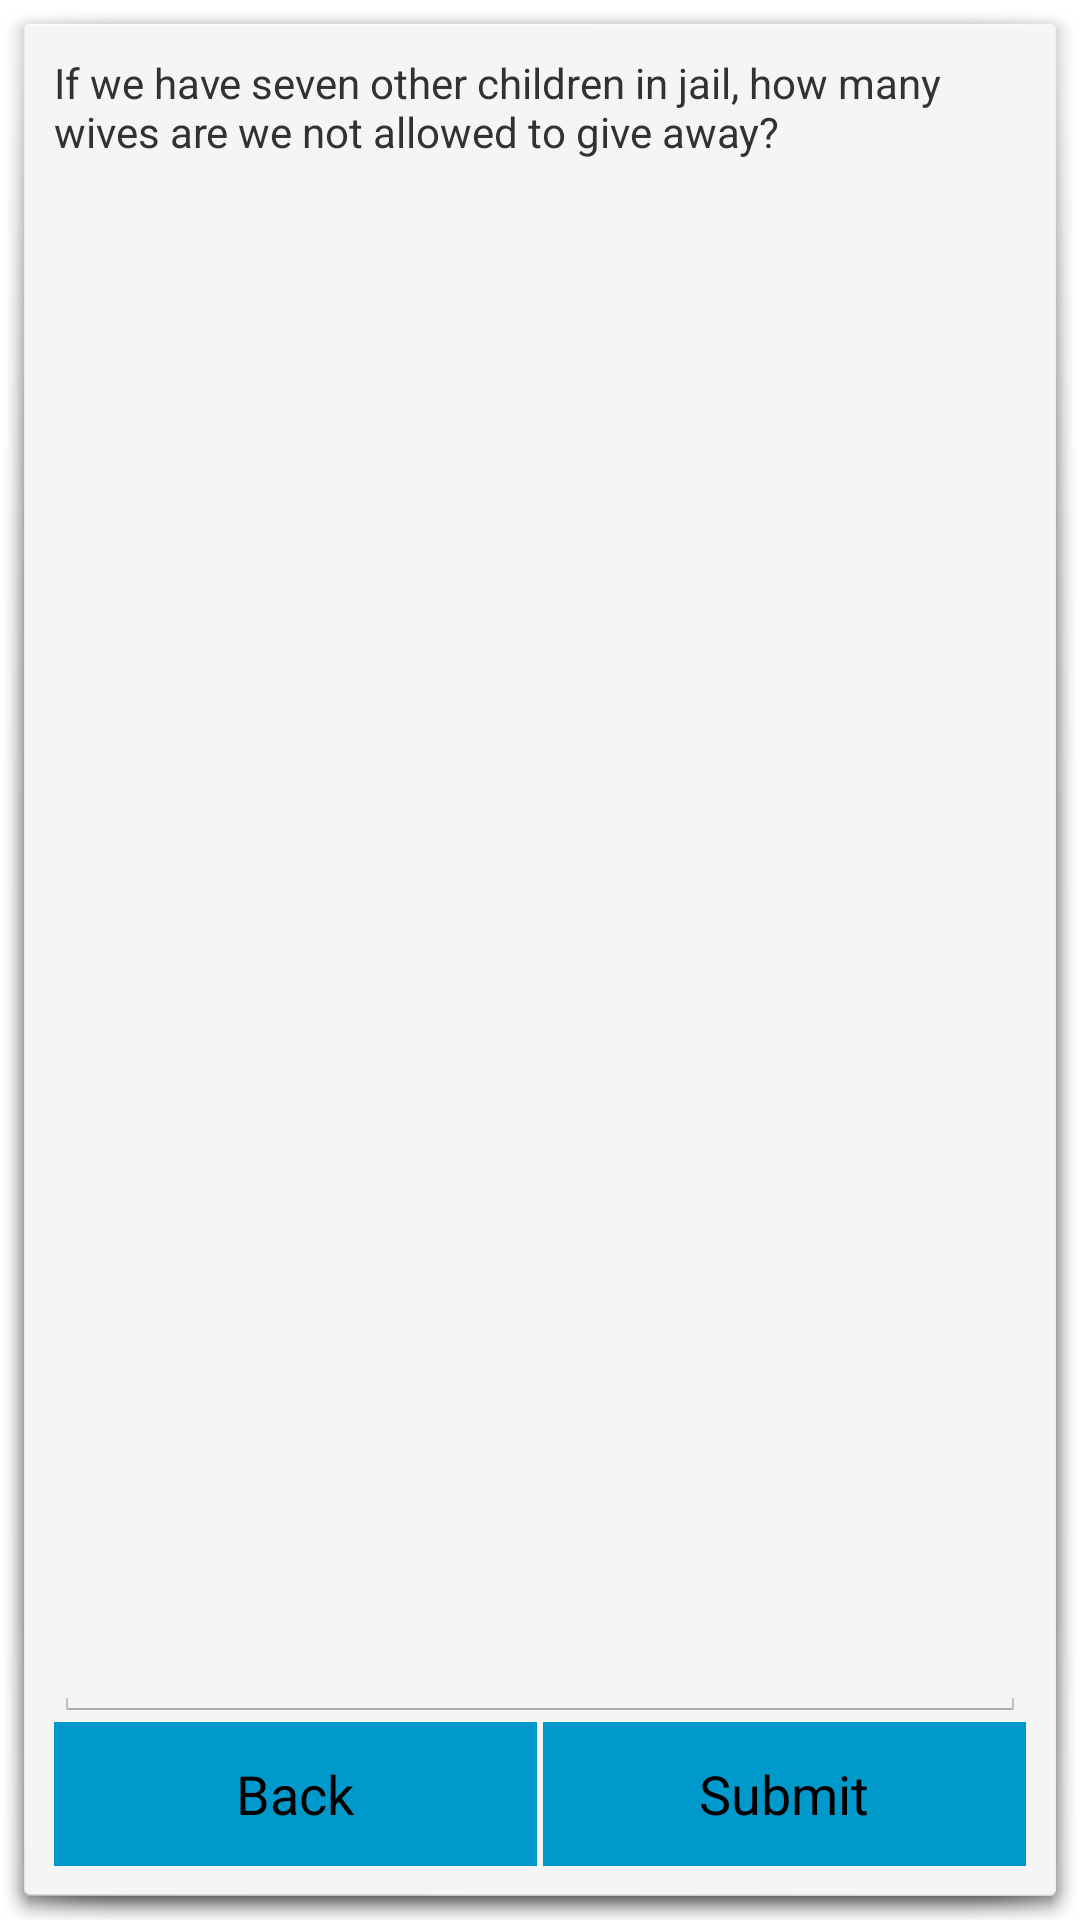

Produce the Android XML layout that renders to this screen, including the resource entries it uses.
<!-- AndroidManifest.xml: activity theme android:Theme.Holo.Light.Dialog.NoActionBar -->
<!-- res/layout/activity_question_dialog.xml -->
<LinearLayout xmlns:android="http://schemas.android.com/apk/res/android"
    xmlns:tools="http://schemas.android.com/tools"
    android:orientation="vertical"
    android:layout_width="fill_parent"
    android:layout_height="fill_parent"
    android:paddingLeft="10dp"
    android:paddingRight="10dp"
    android:paddingTop="10dp"
    android:paddingBottom="10dp"
    tools:context="com.ornyxoft.ique.QuestionDialogActivity">

    <TextView
        android:text="If we have seven other children in jail, how many wives are we not allowed to give away?"
        android:layout_width="wrap_content"
        android:layout_height="wrap_content"
        android:layout_weight="1"
        />
    <EditText
        android:layout_width="match_parent"
        android:layout_height="wrap_content"
        />
    <LinearLayout
        android:layout_width="match_parent"
        android:layout_height="wrap_content"
        android:orientation="horizontal"
        android:gravity="center">
        <Button
            android:layout_width="wrap_content"
            android:layout_height="wrap_content"
            android:layout_weight="1"
            android:layout_marginRight="1dp"
            android:background="@color/dark_background_color"
            android:text="Back"/>
        <Button
            android:layout_width="wrap_content"
            android:layout_height="wrap_content"
            android:layout_weight="1"
            android:layout_marginLeft="1dp"
            android:background="@color/dark_background_color"
            android:text="Submit"/>
    </LinearLayout>

</LinearLayout>
<!-- resources referenced by this layout -->
<resources>
  <color name="dark_background_color">#0099CC</color>
</resources>
